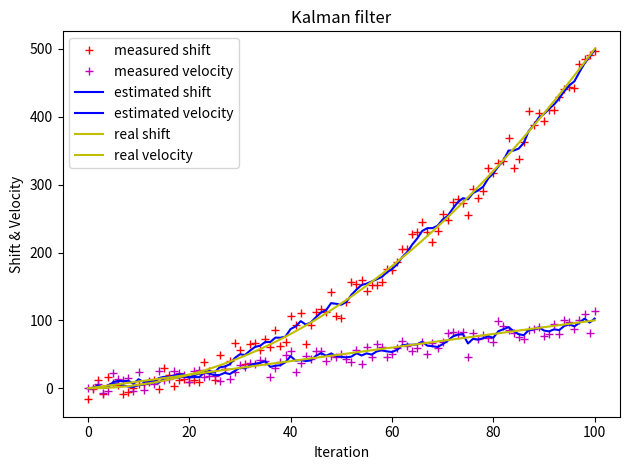

Recreate this plot in Python.
# encoding=utf-8
# By Even

"""
通过python改写匀加速小车位置估计的Kalman滤波模拟
(1). 系统的状态变量总共2个: 位移S和速度v,且假设这两个系统状态变量不相关
(2). 系统建模——状态转移方程:
            [St, Vt]' = [[1, Δt], *  [S(t-1), V(t-1)]' + [1/2*(Δt)^2, Δt]' * a(加速度)
                         [0, 1]]
     系统建模——观测方程:
            [St', Vt'] = [[1, 0], * [St, Vt]' + [ΔSt, ΔVt](误差或噪声)
                           0, 1] 
            测量方式为直接获得位置坐标而无需公式转换，所以观测矩阵H中位移为1,速度为1
"""

import matplotlib.pyplot as plt
import numpy as np


delta_t = 0.1  # 采样间隔
t = np.linspace(0, 10, 101, endpoint=True)  # 时间序列
# print('t:', t)
N = len(t)
# print(N)
size = (N, 2)
print(size)
g = 10  # 重力加速度, 模拟自由落体运动位置估计
shift_real = 0.5 * g * t * t  # 真实位移值
velocity_real = g * t  # 真是速率值
# print('x: ', x)
shift_noise = np.random.normal(0, 13.5, size=N)  # 位移高斯白噪声
velocity_noise = np.random.normal(0, 9.9, size=N)  # 速率高斯白噪声
# size_1 = int(round(0.375*N))
# noise_1 = np.random.normal(0, 9.0, size=size_1)
# noise_2 = np.random.normal(0, 11.0, size=N-size_1)
# noise = np.append(noise_1, noise_2) # numpy数组拼接

S_meas = shift_real + shift_noise  # 加入高斯白噪声的位移测量值
V_meas = velocity_real + velocity_noise  # 加入高斯暴躁生的速率测量值

# 过程噪声(预测噪声)的协方差矩阵:非协方差(对角线)为0: 两个状态变量独立分布
# 位移s的过程噪声方差为0
Q = np.array([[0.2, 0.1],
              [0.1, 1.2]])
print("Q:\n", Q)

# 系统测量噪声(状态转移噪声)为常量
# 测量噪声R增大,动态响应变慢,收敛稳定性变好
R = np.array([[3.0, 0],  # R该如何设置初值?
              [0, 7.0]])  # R太小不会收敛

# x系统建模：系统状态转移矩阵A(2*2)和B(2*1)
A = np.array([[1, delta_t], [0, 1]])
# print('A: ', A)
B = np.array([0.5 * delta_t * delta_t, delta_t])
# print('B:', B)
# print('\n')

# 测量值当然是由系统状态变量映射出来的
# 系统状态变量到测量值的转换矩阵:z = h*x+v(测量噪声)
H = np.array([[1, 0],
              [0, 1]])  # 系统状态变量中,既测量位移,也测量速度，此时相当于单位矩阵

# 系统初始化
n = Q.shape
# print('n:', n)
m = R.shape
# print('m:', m)

x_hat = np.zeros(size)  # x的后验估计值
# print('x_hat:', x_hat)
# P = np.zeros(n)              # 后验估计误差协方差矩阵(每次迭代最后需更新)
P = np.array([[2, 0],
              [0, 2]])
# print('P: ', P)
x_hat_minus = np.zeros(size)  # x的先验估计值(上一次估计值, 每次迭代开始需更新)
P_minus = np.zeros(n)  # 先验估计误差协方差矩阵(每次迭代开始需更新)
# print('P_minus init:', P_minus)
K = np.zeros((n[0], m[0]))  # Kalman增益矩阵(2*2)
# print('K:', K)
I = np.eye(n[0], n[1])  # 单位矩阵
# print('I:', I)

# Kalman迭代过程
for i in range(1, N):
    # --------- predict
    # t-1 到 t时刻的状态预测，得到前验概率
    # (1).状态转移方程
    x_hat_minus[i] = A.dot(x_hat[i - 1]) + B * g

    # (2).误差转移方程
    # P_minus = A.dot(P).dot(A.T) + Q  
    P_minus = np.linalg.multi_dot((A, P, A.T)) + Q

    # ---------- update
    # 根据观察量对预测状态进行修正，得到后验概率，也就是最优值
    # (3).Kalman增益
    K = P_minus.dot(H.T).dot(np.linalg.inv(H.dot(P_minus).dot(H.T) + R))
    print('\n--Round %d K:\n' % i, K)

    # (4).状态修正方程
    x_hat[i] = x_hat_minus[i] + \
               K.dot(np.array([S_meas[i], V_meas[i]]) -
                     H.dot(x_hat_minus[i]))

    # (5).误差修正方程
    # P = (I - K.dot(H)).dot(P_minus)
    print(K.dot(H))
    P = P_minus - K.dot(H).dot(P_minus)
    print('--Round %d P:\n' % i, P)

# 取位移和速度的估计值
S_estimate = [s for (s, v) in x_hat]
V_estimate = [v for (s, v) in x_hat]

# Kalman迭代过程
plt.figure()
plt.plot(S_meas, 'r+', label='measured shift')  # 测量位移值
plt.plot(V_meas, 'm+', label='measured velocity')  # 测量速率值
plt.plot(S_estimate, 'b-', label='estimated shift')  # 估计位移值
plt.plot(V_estimate, 'b-', label='estimated velocity')  # 估计速率值
plt.plot(shift_real, 'y-', label='real shift')  # 真实位移值
plt.plot(velocity_real, 'y-', label='real velocity')  # 真实速率值
plt.legend()
plt.title('Kalman filter')
plt.xlabel('Iteration')
plt.ylabel('Shift & Velocity')
plt.tight_layout()
plt.show()

# 下一步考虑track cross坐标定位的Kalman建模：从单个坐标到81个坐标
# 下一步考虑Intensity建模
# 下一步考虑扩展卡尔曼滤波算法(EKF)对非线性系统建模
